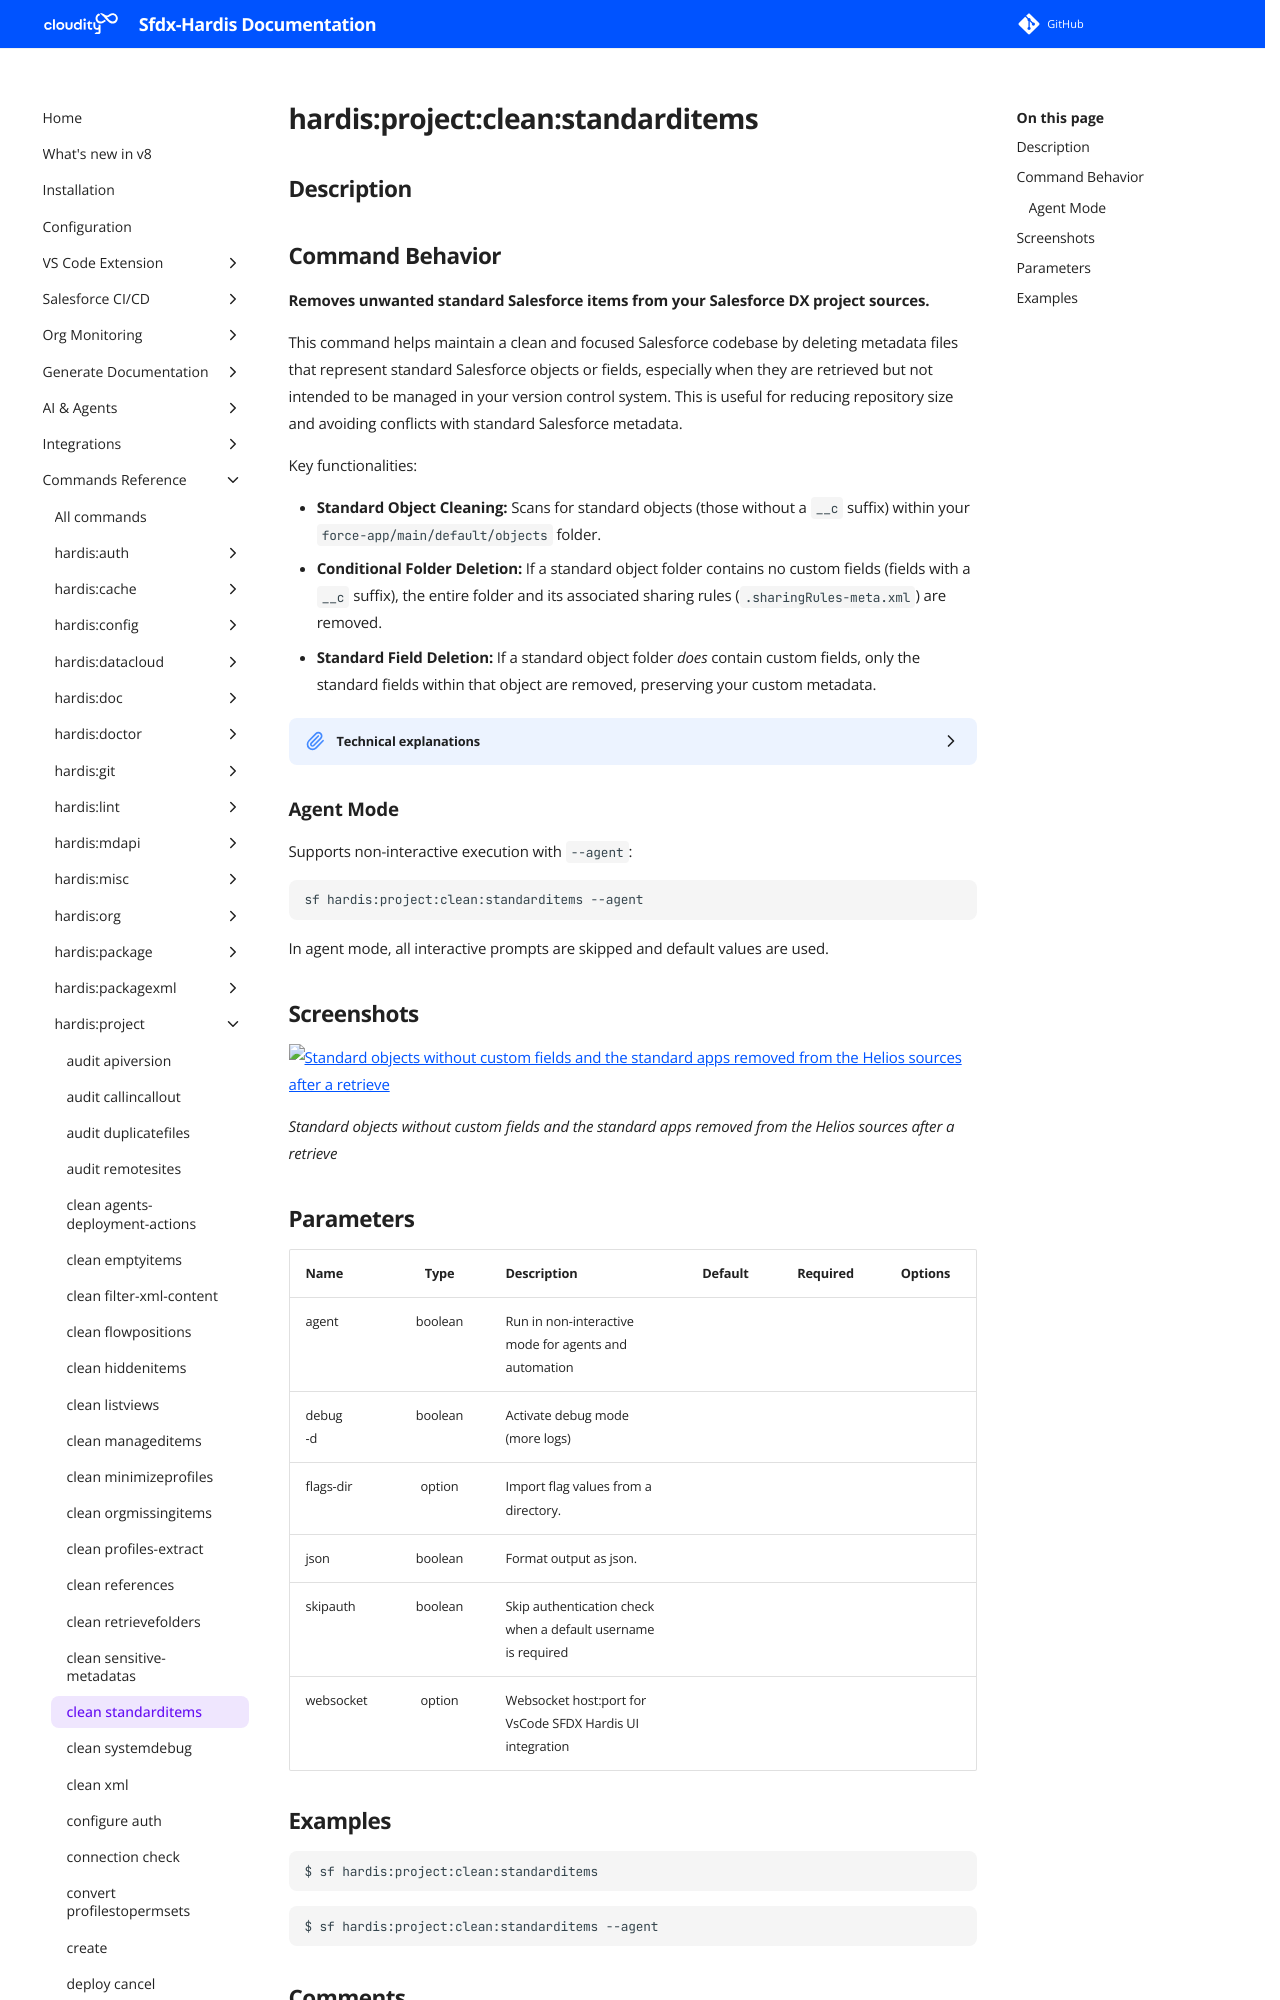

repository: hardisgroupcom/sfdx-hardis · page: hardis/project/clean/standarditems/index.html · generator: mkdocs

---
title: "hardis:project:clean:standarditems - Clean retrieved standard items in dx sources"
description: "Removes unwanted standard Salesforce items from your Salesforce DX project sources."
---
<!-- This file has been generated with command 'sf hardis:doc:plugin:generate'. Please do not update it manually or it may be overwritten -->
# hardis:project:clean:standarditems

## Description
